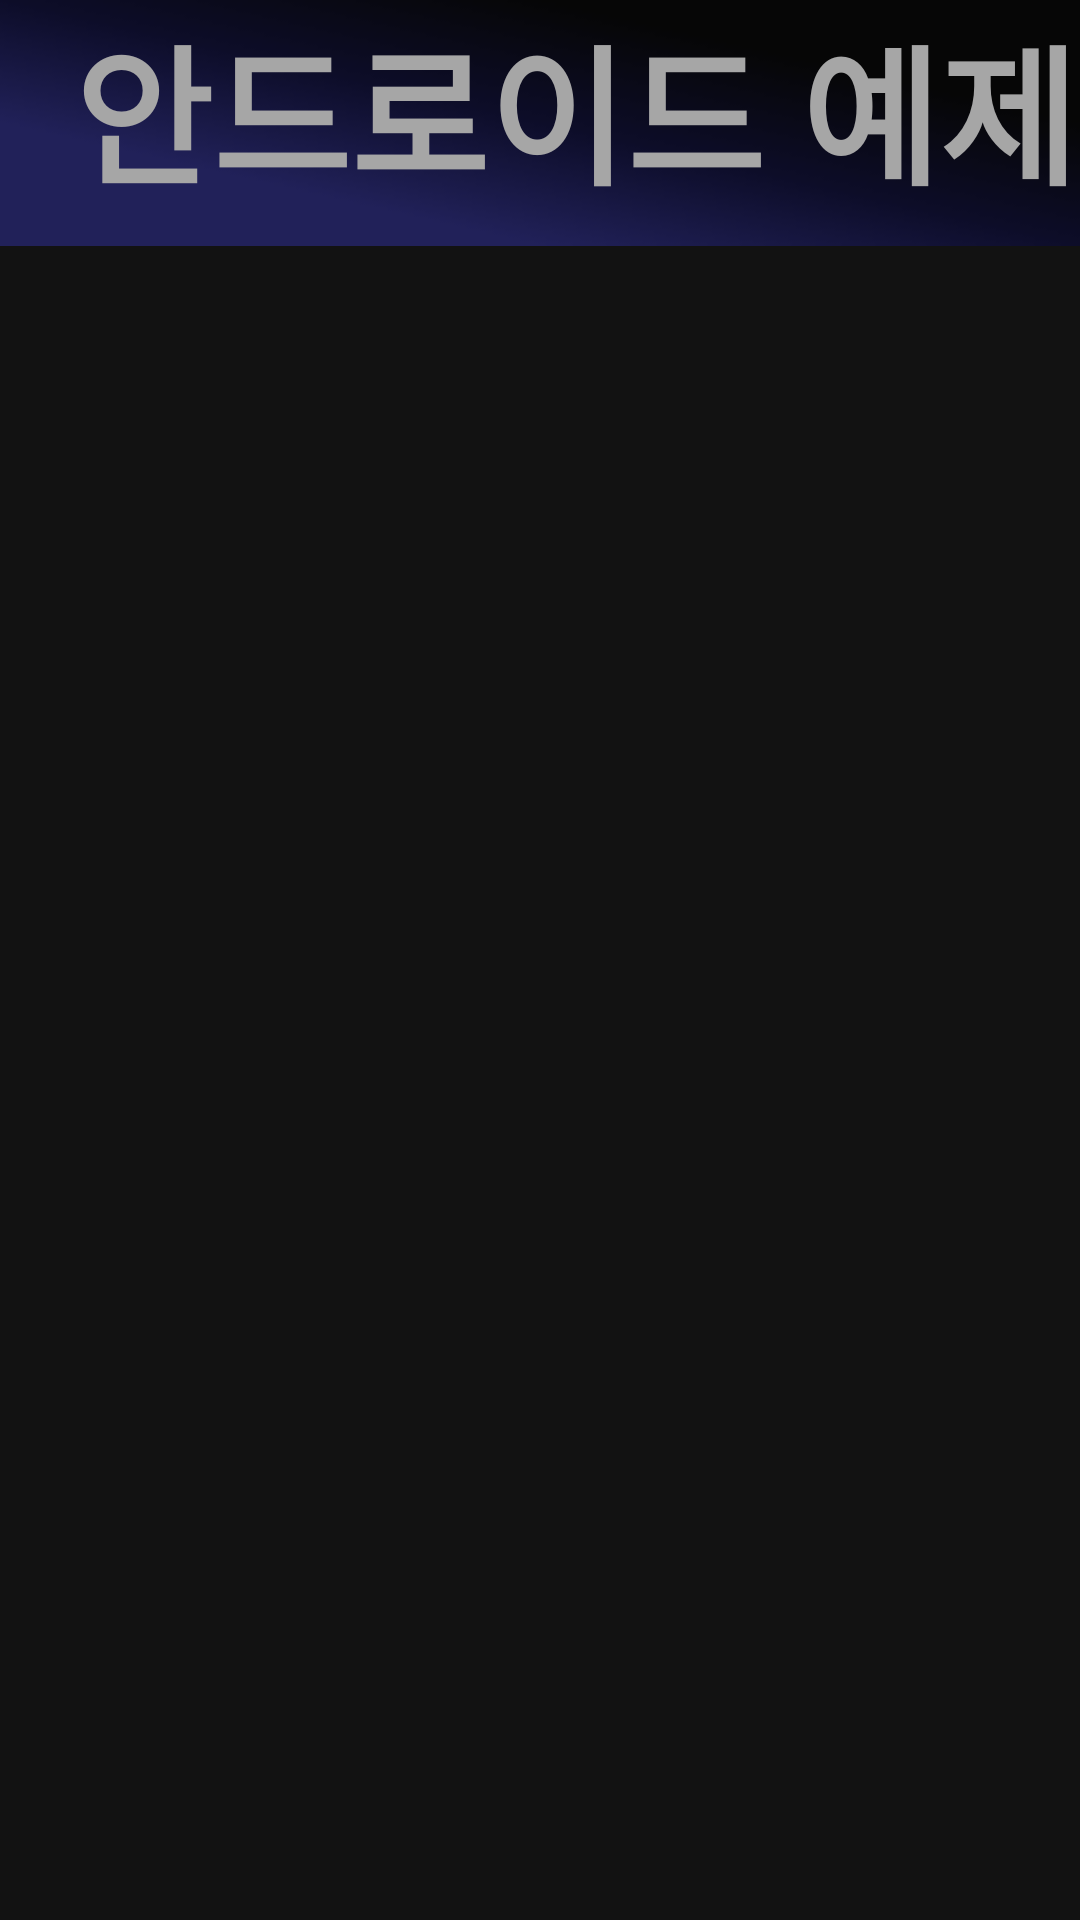

This screen was rendered from an Android layout file. Write that file and the resources it references.
<!-- AndroidManifest.xml: application theme Theme.Polio -->
<!-- res/layout/activity_mainmain.xml -->
<?xml version="1.0" encoding="utf-8"?>
<LinearLayout xmlns:android="http://schemas.android.com/apk/res/android"
    xmlns:app="http://schemas.android.com/apk/res-auto"
    xmlns:tools="http://schemas.android.com/tools"
    android:layout_width="match_parent"
    android:layout_height="match_parent"
    android:orientation="vertical"
    android:background="@drawable/backgr"
    tools:context=".Mainmain">

    <LinearLayout
        android:layout_width="match_parent"
        android:layout_height="match_parent"
        android:orientation="vertical">

        <TextView
            android:id="@+id/tvTit"
            android:layout_width="match_parent"
            android:layout_height="wrap_content"
            android:textSize="50dp"

            android:textStyle="bold"
            android:background="@drawable/titit"
            android:textColor="#A6A6A6"
            android:text="  안드로이드 예제" />

        <ListView
            android:id="@+id/listview"
            android:background="#121212"
            android:layout_width="match_parent"
            android:dividerHeight="0px"
            android:divider="#121212"
            android:layout_height="match_parent" />
    </LinearLayout>
</LinearLayout>
<!-- resources referenced by this layout -->
<resources>
  <!-- drawable backgr: png bitmap (drawable, 46909 bytes) -->
  <!-- drawable titit: png bitmap (drawable, 1515 bytes) -->
  <style name="Theme.Polio" parent="Theme.Design.NoActionBar">
          
          <item name="colorPrimary">@color/purple_500</item>
          <item name="colorPrimaryVariant">@color/purple_700</item>
          <item name="colorOnPrimary">@color/white</item>
          
          <item name="colorSecondary">@color/teal_200</item>
          <item name="colorSecondaryVariant">@color/teal_700</item>
          <item name="colorOnSecondary">@color/black</item>
          
          <item name="android:statusBarColor" tools:targetApi="l">?attr/colorPrimaryVariant</item>
          
      </style>
  <!-- not gathered from this repository: default colours our renderer supplied (Android Studio template values) -->
  <color name="purple_500">#FF6200EE</color>
  <color name="purple_700">#FF3700B3</color>
  <color name="teal_200">#FF03DAC5</color>
  <color name="teal_700">#FF018786</color>
  <color name="black">#FF000000</color>
  <color name="white">#FFFFFFFF</color>
</resources>
